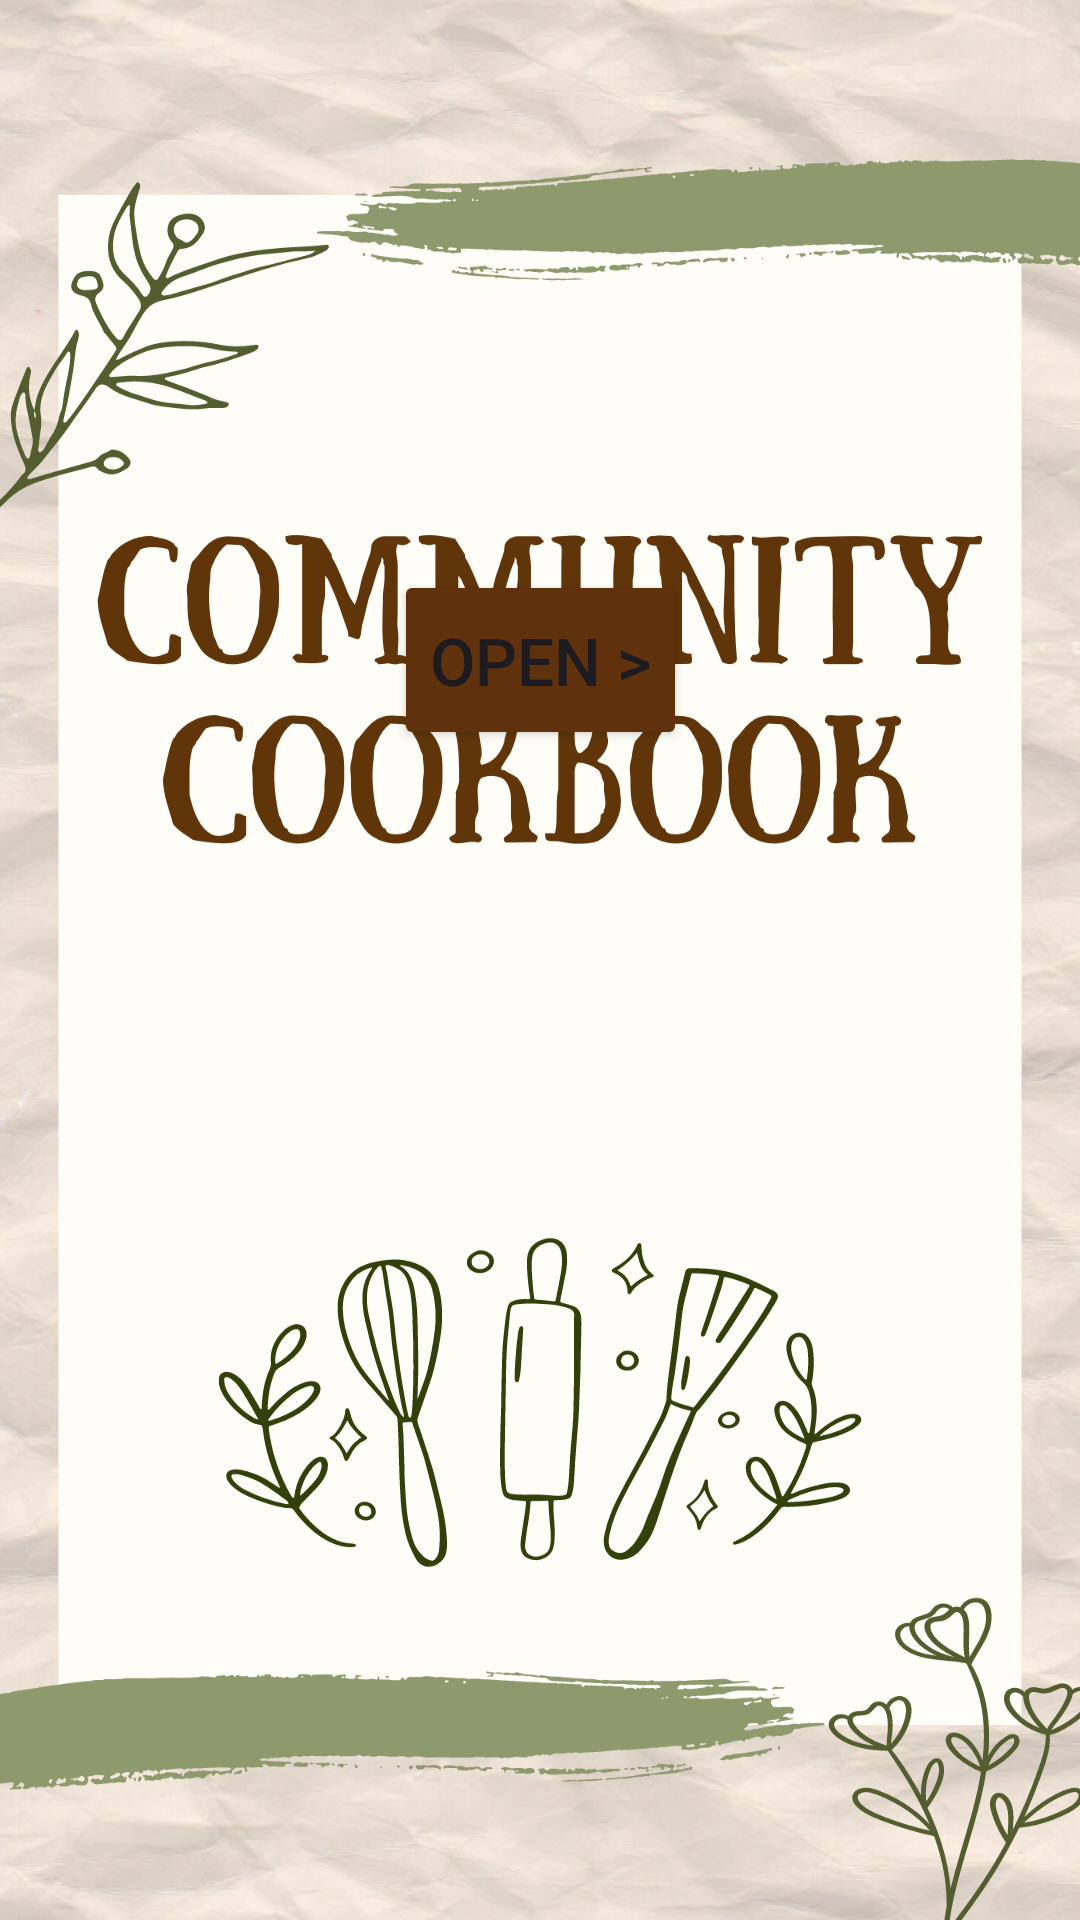

The Android layout XML behind this screen, and the referenced resources:
<!-- AndroidManifest.xml: application theme Theme.Cookbook -->
<!-- res/layout/activity_start.xml -->
<?xml version="1.0" encoding="utf-8"?>
<androidx.constraintlayout.widget.ConstraintLayout xmlns:android="http://schemas.android.com/apk/res/android"
    xmlns:app="http://schemas.android.com/apk/res-auto"
    xmlns:tools="http://schemas.android.com/tools"
    android:id="@+id/main"
    android:layout_width="match_parent"
    android:layout_height="match_parent"
    android:background="@drawable/cover"
    tools:context=".StartActivity">

    <Button
        android:id="@+id/button"
        android:layout_width="wrap_content"
        android:layout_height="60dp"
        android:layout_marginBottom="390dp"
        android:backgroundTint="#60310D"
        android:text="@string/open"
        android:textSize="22sp"
        app:layout_constraintBottom_toBottomOf="parent"
        app:layout_constraintEnd_toEndOf="parent"
        app:layout_constraintStart_toStartOf="parent" />

</androidx.constraintlayout.widget.ConstraintLayout>
<!-- resources referenced by this layout -->
<resources>
  <!-- drawable cover: png bitmap (drawable, 1040115 bytes) -->
  <string name="open">Open &gt;</string>
  <style name="Theme.Cookbook" parent="Base.Theme.Cookbook" />
  <style name="Base.Theme.Cookbook" parent="Theme.Material3.DayNight.NoActionBar">
          
          
      </style>
</resources>
